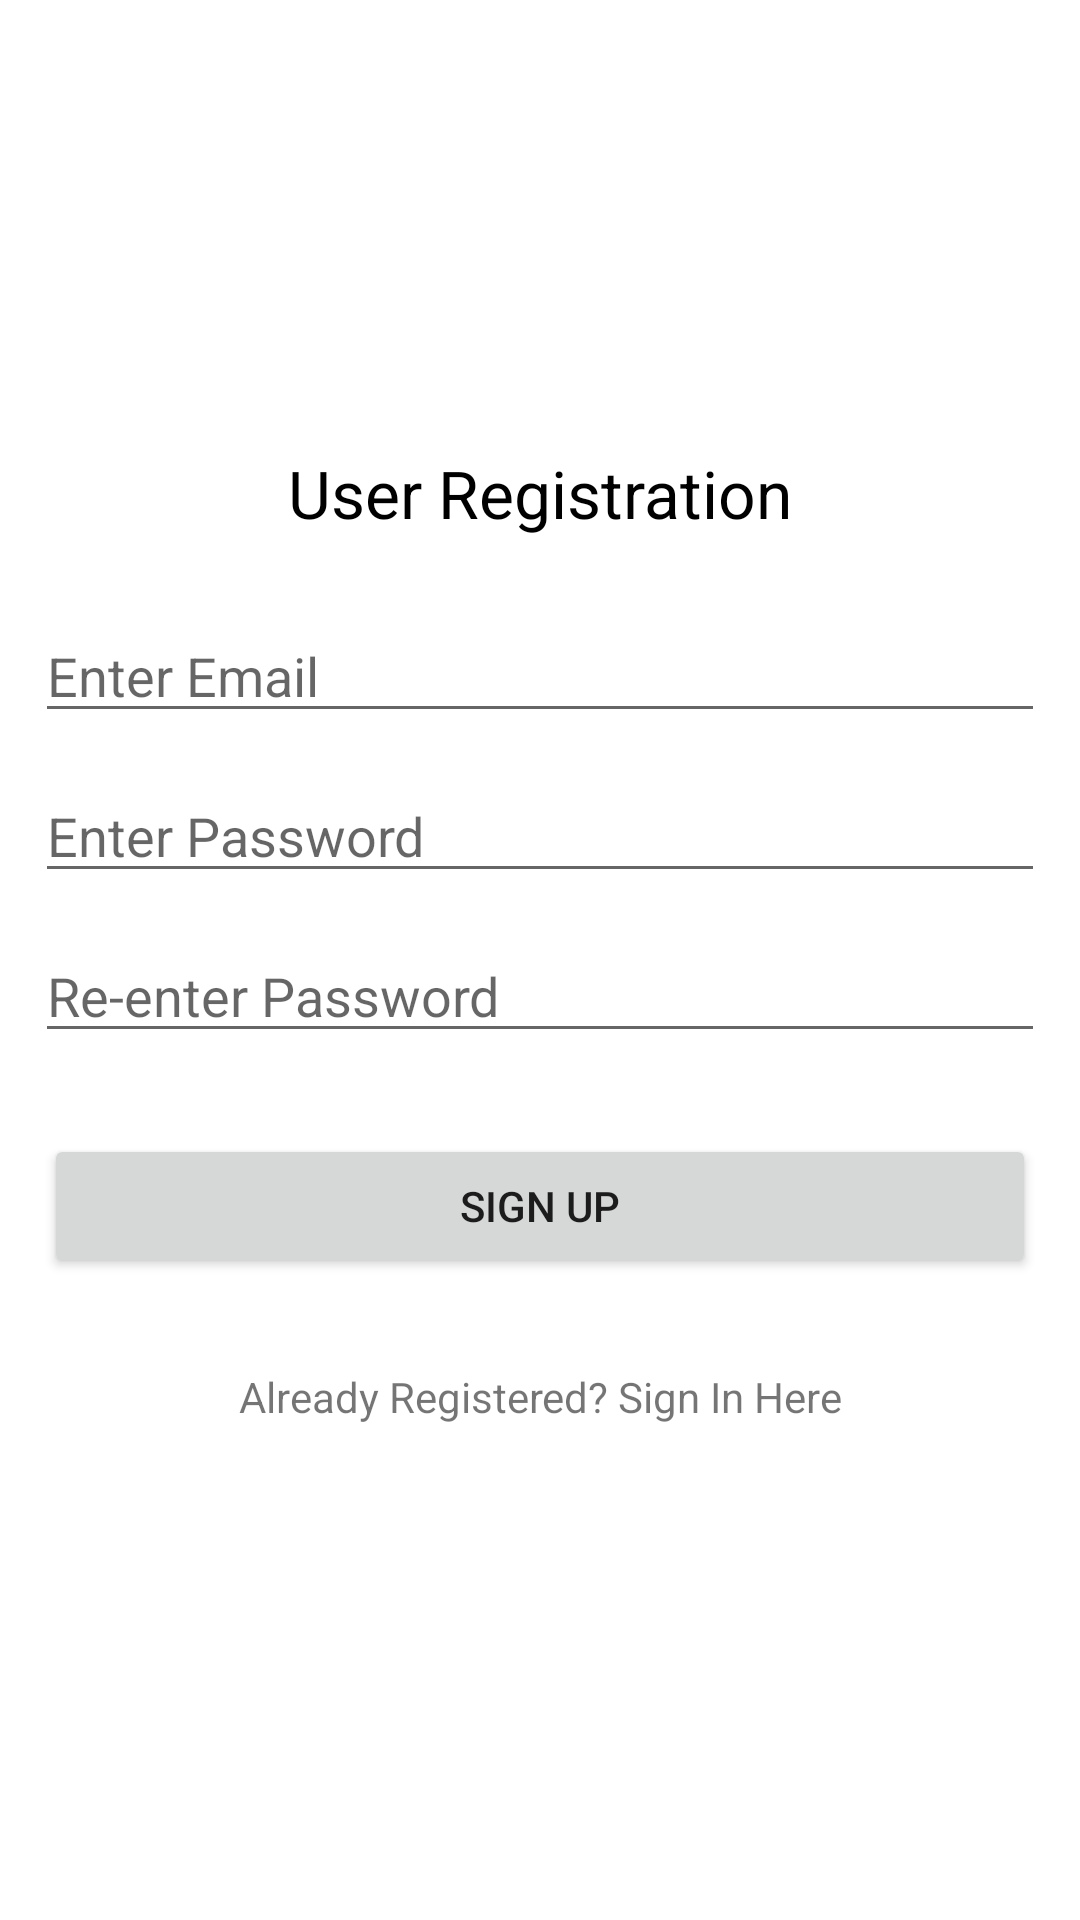

Here is an Android app screen rendered from its layout file. Give the layout XML and the strings, colors and styles it references.
<!-- AndroidManifest.xml: application theme AppTheme -->
<!-- res/layout/activity_login.xml -->
<?xml version="1.0" encoding="utf-8"?>
<RelativeLayout xmlns:android="http://schemas.android.com/apk/res/android"
    xmlns:tools="http://schemas.android.com/tools"
    android:layout_width="match_parent"
    android:layout_height="match_parent"
    android:background="#ffffff"
    android:orientation="vertical"
    android:paddingBottom="@dimen/activity_vertical_margin"
    android:paddingLeft="@dimen/activity_horizontal_margin"
    android:paddingRight="@dimen/activity_horizontal_margin"
    android:paddingTop="@dimen/activity_vertical_margin"
    tools:context="com.prabhav.play.LoginActivity">

    <LinearLayout
        android:layout_width="match_parent"
        android:layout_height="wrap_content"
        android:layout_centerVertical="true"
        android:orientation="vertical">


        <TextView
            android:id="@+id/textView"
            android:layout_width="wrap_content"
            android:layout_height="wrap_content"
            android:layout_gravity="center_horizontal"
            android:text="User Registration"
            android:textAppearance="?android:attr/textAppearanceLarge"
            android:textColor="#000000" />

        <EditText
            android:id="@+id/editTextEmail"
            android:layout_width="match_parent"
            android:layout_height="wrap_content"
            android:layout_marginLeft="12dp"
            android:layout_marginRight="12dp"
            android:layout_marginTop="24dp"
            android:hint="Enter Email"
            android:inputType="textEmailAddress" />

        <EditText
            android:id="@+id/editTextPassword"
            android:layout_width="match_parent"
            android:layout_height="wrap_content"
            android:layout_marginLeft="12dp"
            android:layout_marginRight="12dp"
            android:layout_marginTop="12dp"
            android:hint="Enter Password"
            android:inputType="textPassword" />

        <EditText
            android:id="@+id/editTextRePassword"
            android:layout_width="match_parent"
            android:layout_height="wrap_content"
            android:layout_margin="12dp"
            android:hint="Re-enter Password"
            android:inputType="textPassword" />

        <Button
            android:id="@+id/buttonSignup"
            android:layout_width="match_parent"
            android:layout_height="wrap_content"
            android:layout_margin="15dp"
            android:text="Sign Up" />

        <TextView
            android:id="@+id/textViewSignin"
            android:layout_width="match_parent"
            android:layout_height="wrap_content"
            android:layout_margin="15dp"
            android:text="Already Registered? Sign In Here"
            android:textAlignment="center" />

    </LinearLayout>

</RelativeLayout>
<!-- resources referenced by this layout -->
<resources>
  <style name="AppTheme" parent="Theme.AppCompat.Light.DarkActionBar">
          
          <item name="colorPrimary">#2196F3</item>
          <item name="colorPrimaryDark">#1976D2</item>
          <item name="colorAccent">#448AFF</item>
      </style>
</resources>
